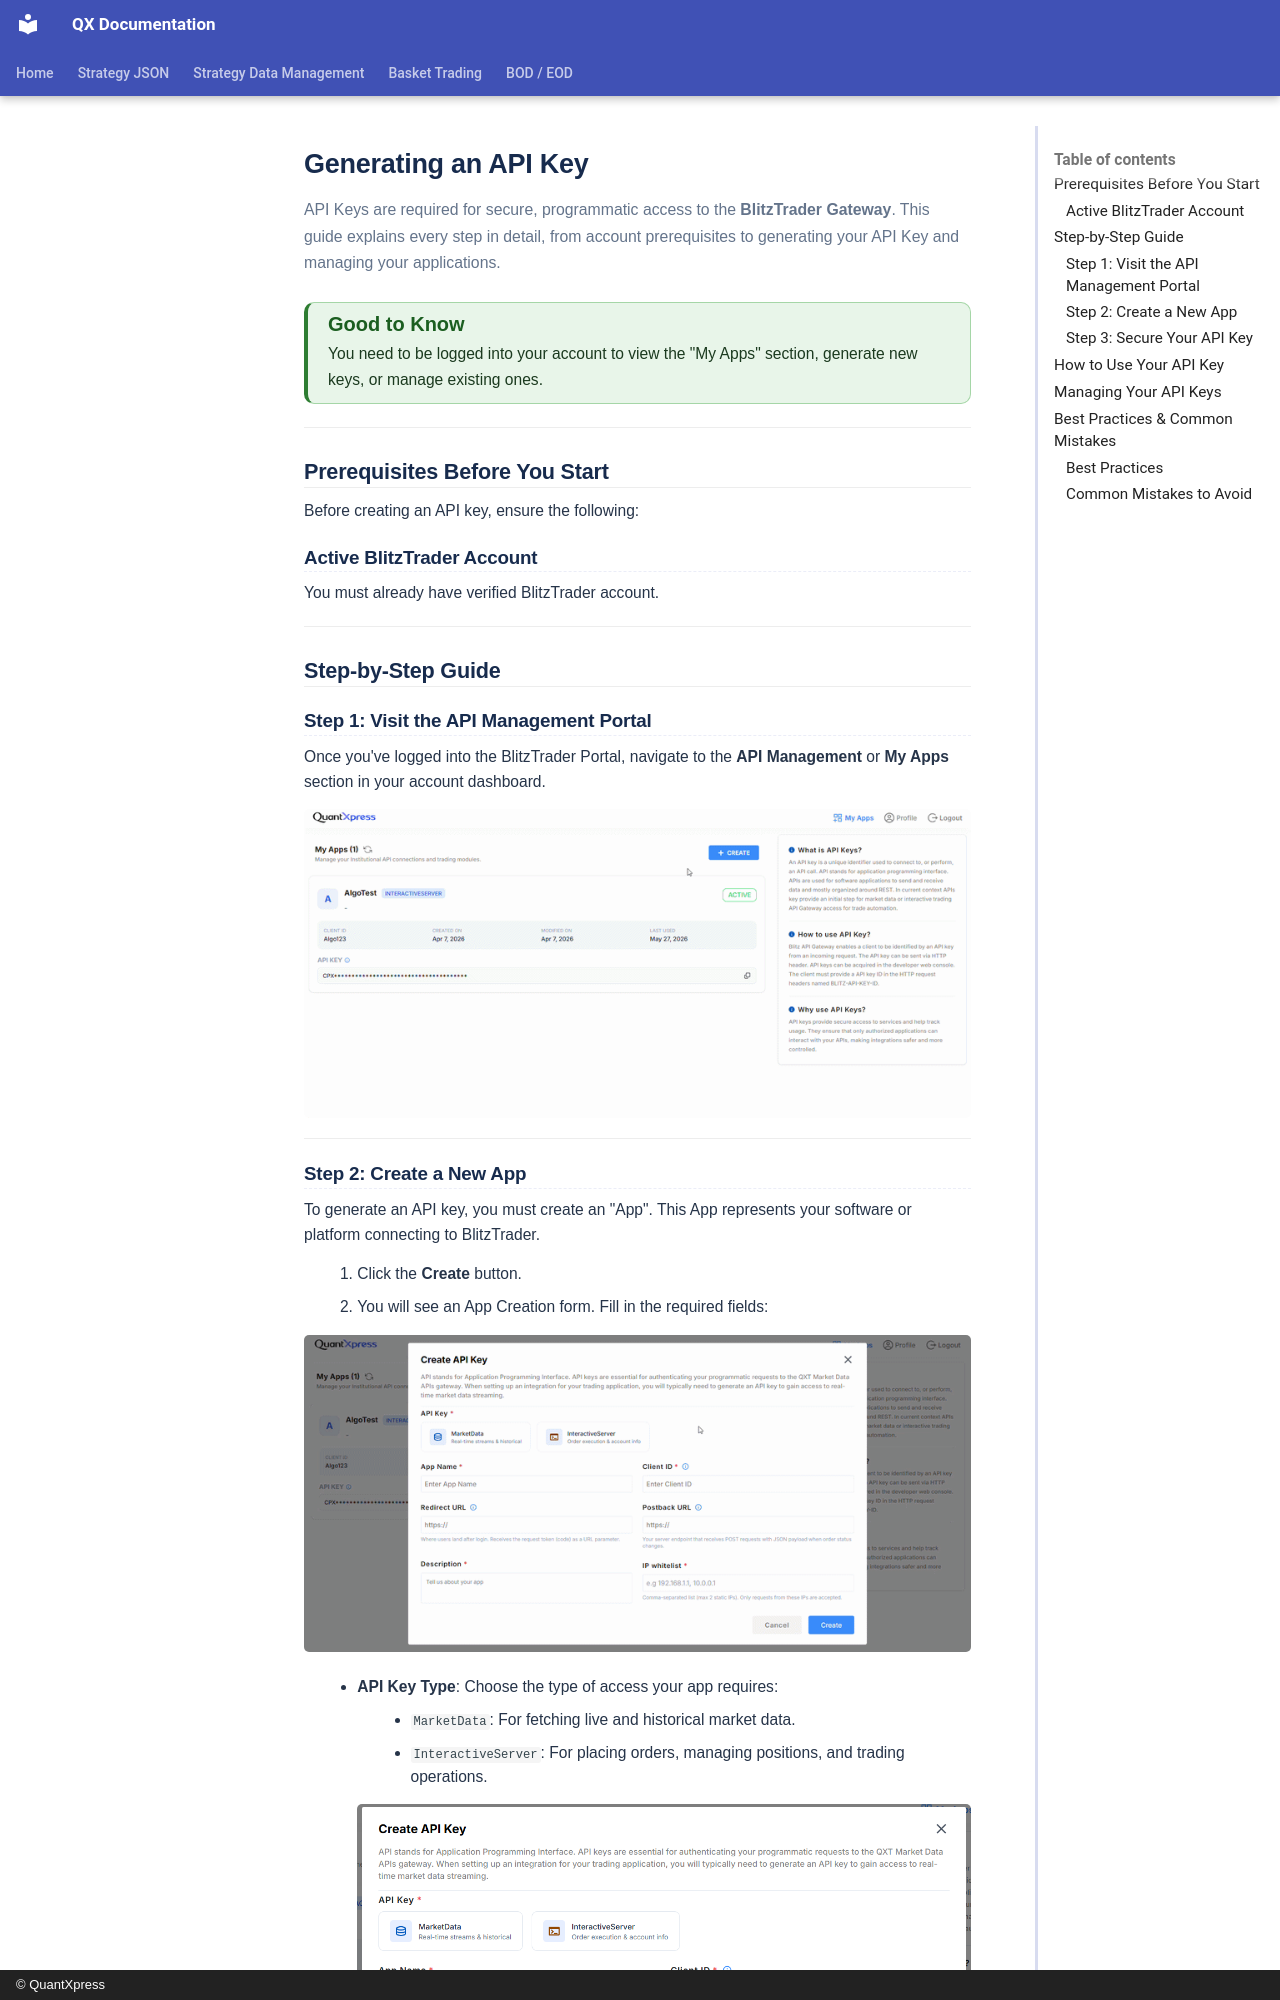

repository: Rohan-quantxpress/QX-Documentation · page: blitz-api/userSetup/generateKey/index.html · generator: mkdocs · copyright: © QuantXpress

# Generating an API Key

API Keys are required for secure, programmatic access to the **BlitzTrader Gateway**. This guide explains every step in detail, from account prerequisites to generating your API Key and managing your applications.

!!! tip "**Good to Know**"
    You need to be logged into your account to view the "My Apps" section, generate new keys, or manage existing ones.

---

## Prerequisites Before You Start

Before creating an API key, ensure the following:

### Active BlitzTrader Account

You must already have verified BlitzTrader account.

---

## Step-by-Step Guide

### Step 1: Visit the API Management Portal

Once you've logged into the BlitzTrader Portal, navigate to the **API Management** or **My Apps** section in your account dashboard.

![My Apps](../assets/create-button.gif)

---
